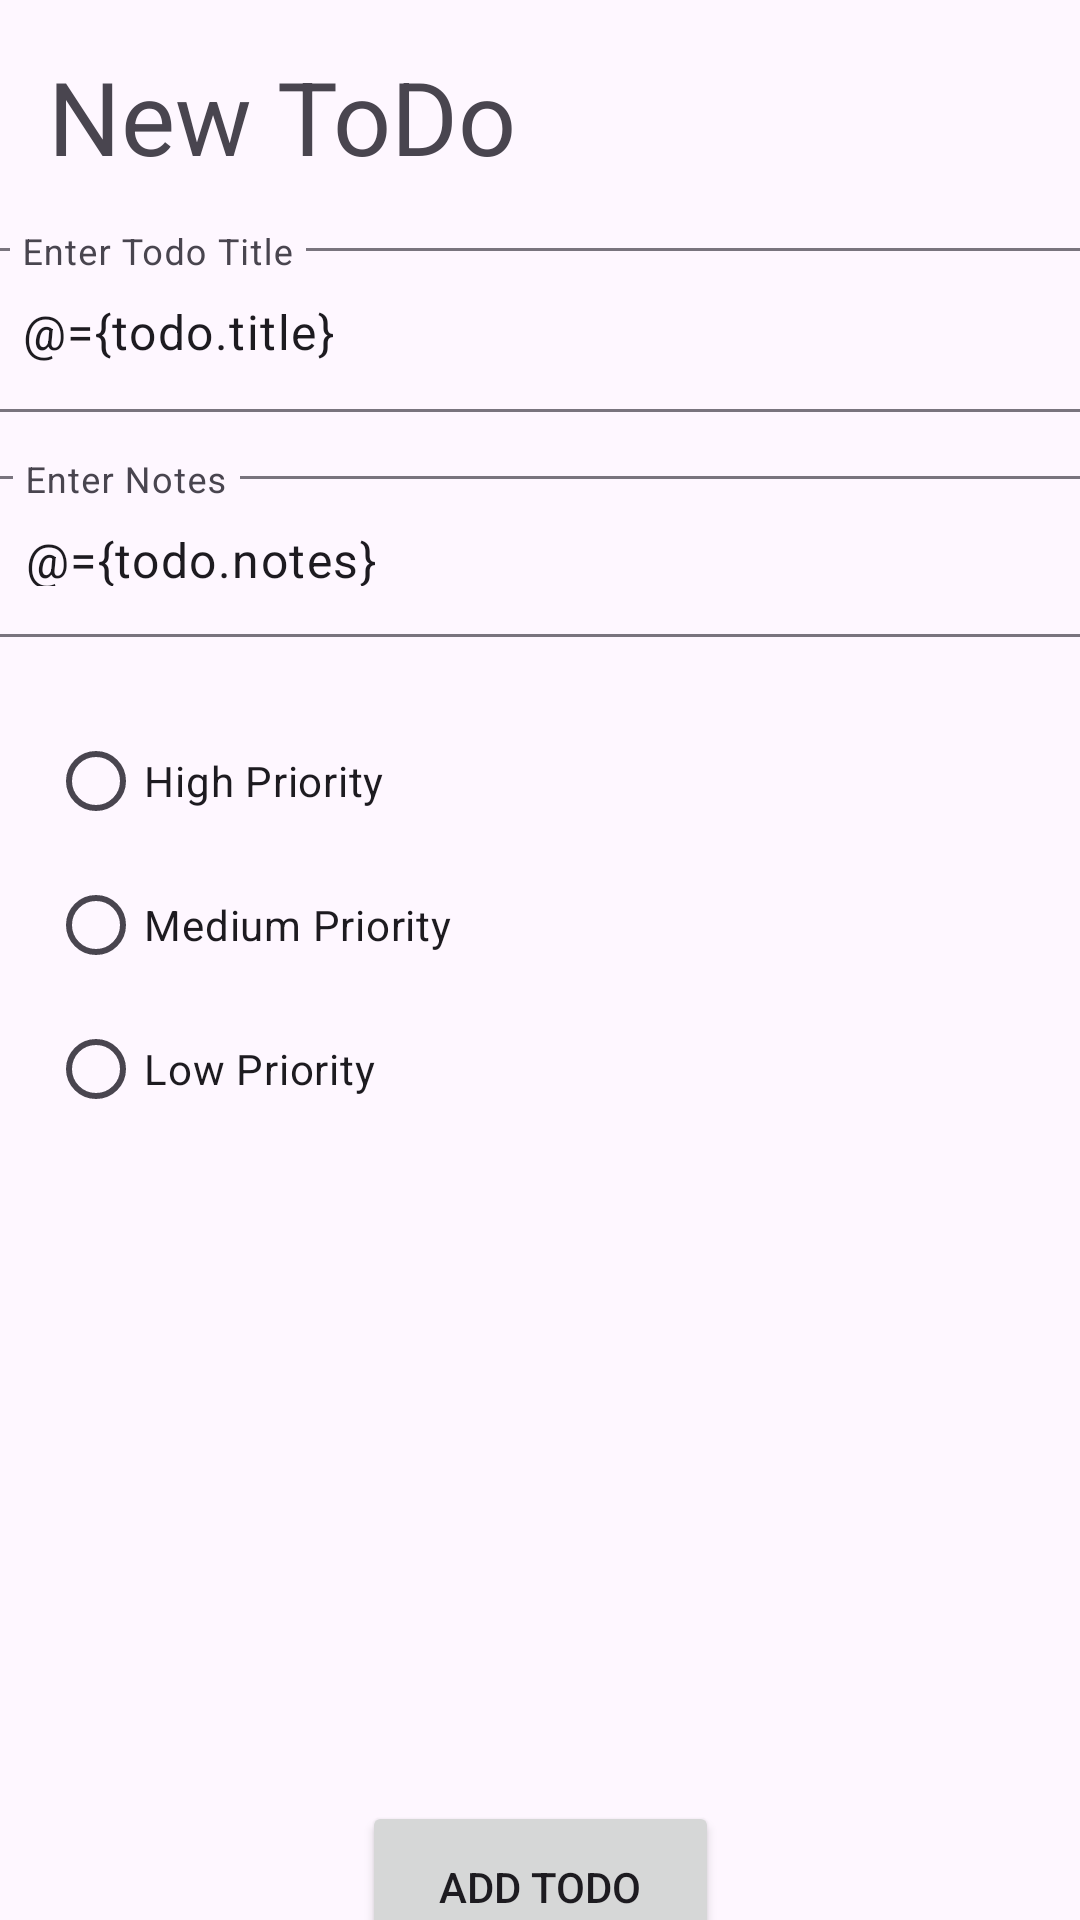

The Android layout XML behind this screen, and the referenced resources:
<!-- AndroidManifest.xml: application theme Theme.TodoApp -->
<!-- res/layout/fragment_create_todo.xml -->
<?xml version="1.0" encoding="utf-8"?>
<layout xmlns:android="http://schemas.android.com/apk/res/android"
    xmlns:app="http://schemas.android.com/apk/res-auto"
    xmlns:tools="http://schemas.android.com/tools">

    <data>
        <variable
            name="todo"
            type="com.nativepractice.todoapp.model.Todo" />
        <variable
            name="radioListener"
            type="com.nativepractice.todoapp.view.RadioClick" />
        <variable
            name="listener"
            type="com.nativepractice.todoapp.view.ButtonAddTodoClickListener" />
    </data>

    <FrameLayout
        android:layout_width="match_parent"
        android:layout_height="match_parent"
        tools:context=".view.CreateTodoFragment">

        <androidx.constraintlayout.widget.ConstraintLayout
            android:layout_width="match_parent"
            android:layout_height="match_parent">

            <TextView
                android:id="@+id/txtJudulTodo"
                android:layout_width="wrap_content"
                android:layout_height="wrap_content"
                android:layout_marginStart="16dp"
                android:layout_marginTop="16dp"
                android:text="New ToDo"
                android:textSize="34sp"
                app:layout_constraintStart_toStartOf="parent"
                app:layout_constraintTop_toTopOf="parent" />

            <com.google.android.material.textfield.TextInputLayout
                android:id="@+id/textInputLayout"
                android:layout_width="378dp"
                android:layout_height="60dp"
                android:layout_marginStart="16dp"
                android:layout_marginTop="16dp"
                android:layout_marginEnd="16dp"
                android:hint="Enter Todo Title"
                app:hintAnimationEnabled="true"
                app:hintEnabled="true"
                app:layout_constraintEnd_toEndOf="parent"
                app:layout_constraintStart_toStartOf="parent"
                app:layout_constraintTop_toBottomOf="@+id/txtJudulTodo">

                <com.google.android.material.textfield.TextInputEditText
                    android:id="@+id/txtTitle"
                    android:text="@={todo.title}"
                    android:layout_width="match_parent"
                    android:layout_height="wrap_content" />
            </com.google.android.material.textfield.TextInputLayout>

            <com.google.android.material.textfield.TextInputLayout
                android:id="@+id/textInputLayout2"
                android:layout_width="376dp"
                android:layout_height="59dp"
                android:layout_marginStart="16dp"
                android:layout_marginTop="16dp"
                android:layout_marginEnd="16dp"
                android:hint="Enter Notes"
                app:hintAnimationEnabled="true"
                app:hintEnabled="true"
                app:layout_constraintEnd_toEndOf="parent"
                app:layout_constraintStart_toStartOf="parent"
                app:layout_constraintTop_toBottomOf="@+id/textInputLayout">

                <com.google.android.material.textfield.TextInputEditText
                    android:id="@+id/txtNotes"
                    android:text="@={todo.notes}"
                    android:layout_width="match_parent"
                    android:layout_height="wrap_content" />
            </com.google.android.material.textfield.TextInputLayout>

            <Button
                android:id="@+id/btnAdd"
                android:layout_width="119dp"
                android:layout_height="57dp"
                android:layout_marginTop="220dp"
                android:text="add Todo"
                android:onClick="@{listener::onButtonAddTodo}"
                app:layout_constraintEnd_toEndOf="parent"
                app:layout_constraintStart_toStartOf="parent"
                app:layout_constraintTop_toBottomOf="@+id/radioGroupPriority" />

            <RadioGroup
                android:id="@+id/radioGroupPriority"
                android:layout_width="wrap_content"
                android:layout_height="wrap_content"
                android:layout_marginStart="16dp"
                android:layout_marginTop="24dp"
                app:layout_constraintStart_toStartOf="parent"
                app:layout_constraintTop_toBottomOf="@+id/textInputLayout2">

                <RadioButton
                    android:id="@+id/radioHigh"
                    android:layout_width="match_parent"
                    android:layout_height="wrap_content"
                    android:checked="@{todo.priority==3?true:false}"
                    android:onClick="@{(view)->radioListener.onRadioClick(view,3, todo)}"
                    android:tag="3"
                    android:text="High Priority" />

                <RadioButton
                    android:id="@+id/radioMedium"
                    android:layout_width="match_parent"
                    android:layout_height="wrap_content"
                    android:tag="2"
                    android:text="Medium Priority" />

                <RadioButton
                    android:id="@+id/radioLow"
                    android:layout_width="match_parent"
                    android:layout_height="wrap_content"
                    android:tag="1"
                    android:text="Low Priority" />
            </RadioGroup>
        </androidx.constraintlayout.widget.ConstraintLayout>
    </FrameLayout>
</layout>
<!-- resources referenced by this layout -->
<resources>
  <style name="Theme.TodoApp" parent="Theme.Material3.DayNight">
          
          <item name="colorPrimary">@color/purple_500</item>
          <item name="colorPrimaryVariant">@color/purple_700</item>
          <item name="colorOnPrimary">@color/white</item>
          
          <item name="colorSecondary">@color/teal_200</item>
          <item name="colorSecondaryVariant">@color/teal_700</item>
          <item name="colorOnSecondary">@color/black</item>
          
          <item name="android:statusBarColor">?attr/colorPrimaryVariant</item>
          
      </style>
  <!-- not gathered from this repository: default colours our renderer supplied (Android Studio template values) -->
  <color name="purple_500">#FF6200EE</color>
  <color name="purple_700">#FF3700B3</color>
  <color name="teal_200">#FF03DAC5</color>
  <color name="teal_700">#FF018786</color>
  <color name="black">#FF000000</color>
  <color name="white">#FFFFFFFF</color>
</resources>
